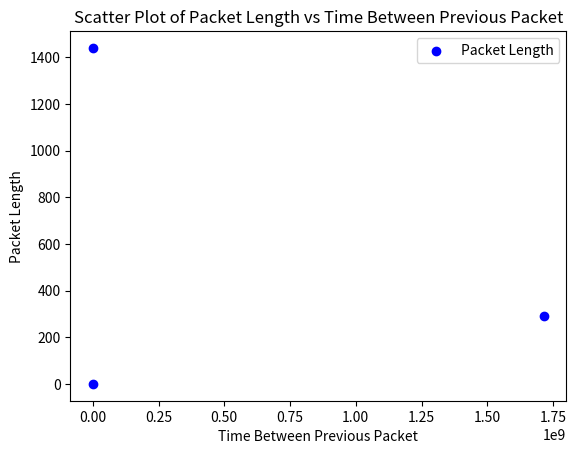

Recreate this plot in Python.
import pandas as pd
import matplotlib.pyplot as plt

# Sample data
data = {
    'dport': [61159, 40443, 61157],
    'sport': [40443, 61159, 40443],
    'protocol': [6, 6, 6],
    'flags': ['PA', 'A', 'A'],
    'time_bw_prev_packet': [1714652098.971994, 0.0451357364654541, 0.15325641632080078],
    'spkts': [0, 20, 0],
    'dpkts': [310, 0, 1460],
    'pkt_len': [290, 0, 1440],
    'ttl': [38, 128, 38],
    'payload_size': [248, 248, 248],
    'label': ['benign', 'benign', 'benign']
}

# Create DataFrame
df = pd.DataFrame(data)

# Plot scatter plot
plt.scatter(df['time_bw_prev_packet'], df['pkt_len'], c='blue', label='Packet Length')

# Set labels and title
plt.xlabel('Time Between Previous Packet')
plt.ylabel('Packet Length')
plt.title('Scatter Plot of Packet Length vs Time Between Previous Packet')

# Show legend
plt.legend()

# Show plot
plt.show()
